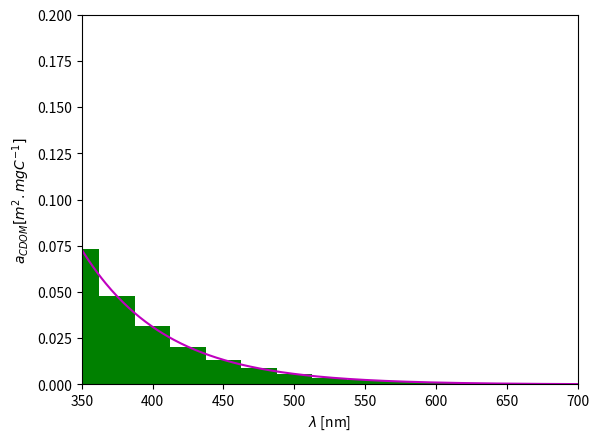

Write the Python code that produced this figure.
import numpy as np
import matplotlib.pyplot as plt


c_cdom   = 0.18 

s_cdom   = 0.017  #for the Adriatic s_cdom = 0.0192 ; Dutkiewicz: s_cdom = 0.021 

lambda_0 = 443.0  #from Babin et al., 2003 ; Dutkiewicz: lambda_0 = 450.0

lam = [  250.0, 325.0, 350.0, 375.0, 400.0, 425.0, 450.0, 475.0, 
         500.0, 525.0, 550.0, 575.0, 600.0, 625.0, 650.0, 675.0, 
         700.0, 725.0, 775.0, 850.0, 950.0, 1050.0, 1150.0, 1250.0,
        1350.0, 1450.0, 1550.0,  1650.0, 1750.0, 1900.0, 2200.0, 2900.0, 3700.0 , 4000.0] 

lam1= [ 187.5 ,312.5 ,337.5 ,362.5 ,387.5 ,412.5 ,437.5 ,462.5 ,487.5 ,512.5
       ,537.5 ,562.5 ,587.5 ,612.5 ,637.5 ,662.5 ,687.5 ,712.5 ,750 ,800 ,900 ,1000 ,1100
       ,1200 ,1300 ,1400 ,1500 ,1600 ,1700 ,1800 ,2000 ,2400 ,3400]

lam2 = [ 312.5 ,337.5 ,362.5 ,387.5 ,412.5 ,437.5 ,462.5 ,487.5 ,512.5
        ,537.5 ,562.5 ,587.5 ,612.5 ,637.5 ,662.5 ,687.5 ,712.5 ,750 ,800
        ,900 ,1000 ,1100 ,1200 ,1300 ,1400 ,1500 ,1600 ,1700 ,1800
        ,2000 ,2400 ,3400 ,4000] 

acdom_bin = np.zeros(len(lam1))

lam_1nm = np.arange(250.0, 4000.0, 1.0)

a_cdom = c_cdom * np.exp(-s_cdom*(lam_1nm -lambda_0))

lam_bin = np.zeros(len(lam1))

for nl in range(len(lam1)):
   acdom_bin[nl] = c_cdom * ( np.exp(-s_cdom*(lam2[nl] -lambda_0)) -np.exp(-s_cdom*(lam1[nl] -lambda_0)) )  / (-s_cdom *( lam2[nl] - lam1[nl] ) )   
   lam_bin[nl] = (lam2[nl] + lam1[nl])/2.
   
#acdom_int = np.interp(lam_bin, lam_1nm, a_cdom)

plt.plot(lam_1nm, a_cdom/12., 'm') 
plt.bar(lam_bin, acdom_bin/12., width=25, align='center', color='g')
plt.xlim(350,700) 
plt.ylim(0,0.2) 
plt.xlabel(r'$\lambda$ [nm]') 
plt.ylabel('$a_{CDOM} [m^{2}.mgC^{-1}]$') 
#plt.show() 
fileout='acdom.png'
plt.savefig(fileout)

for i in range(len(lam)-1):
    mystring = 'acdom(' + str (i+1) + ')= ' + str(acdom_bin[i]/12)  + 'D0'
    print(mystring)
